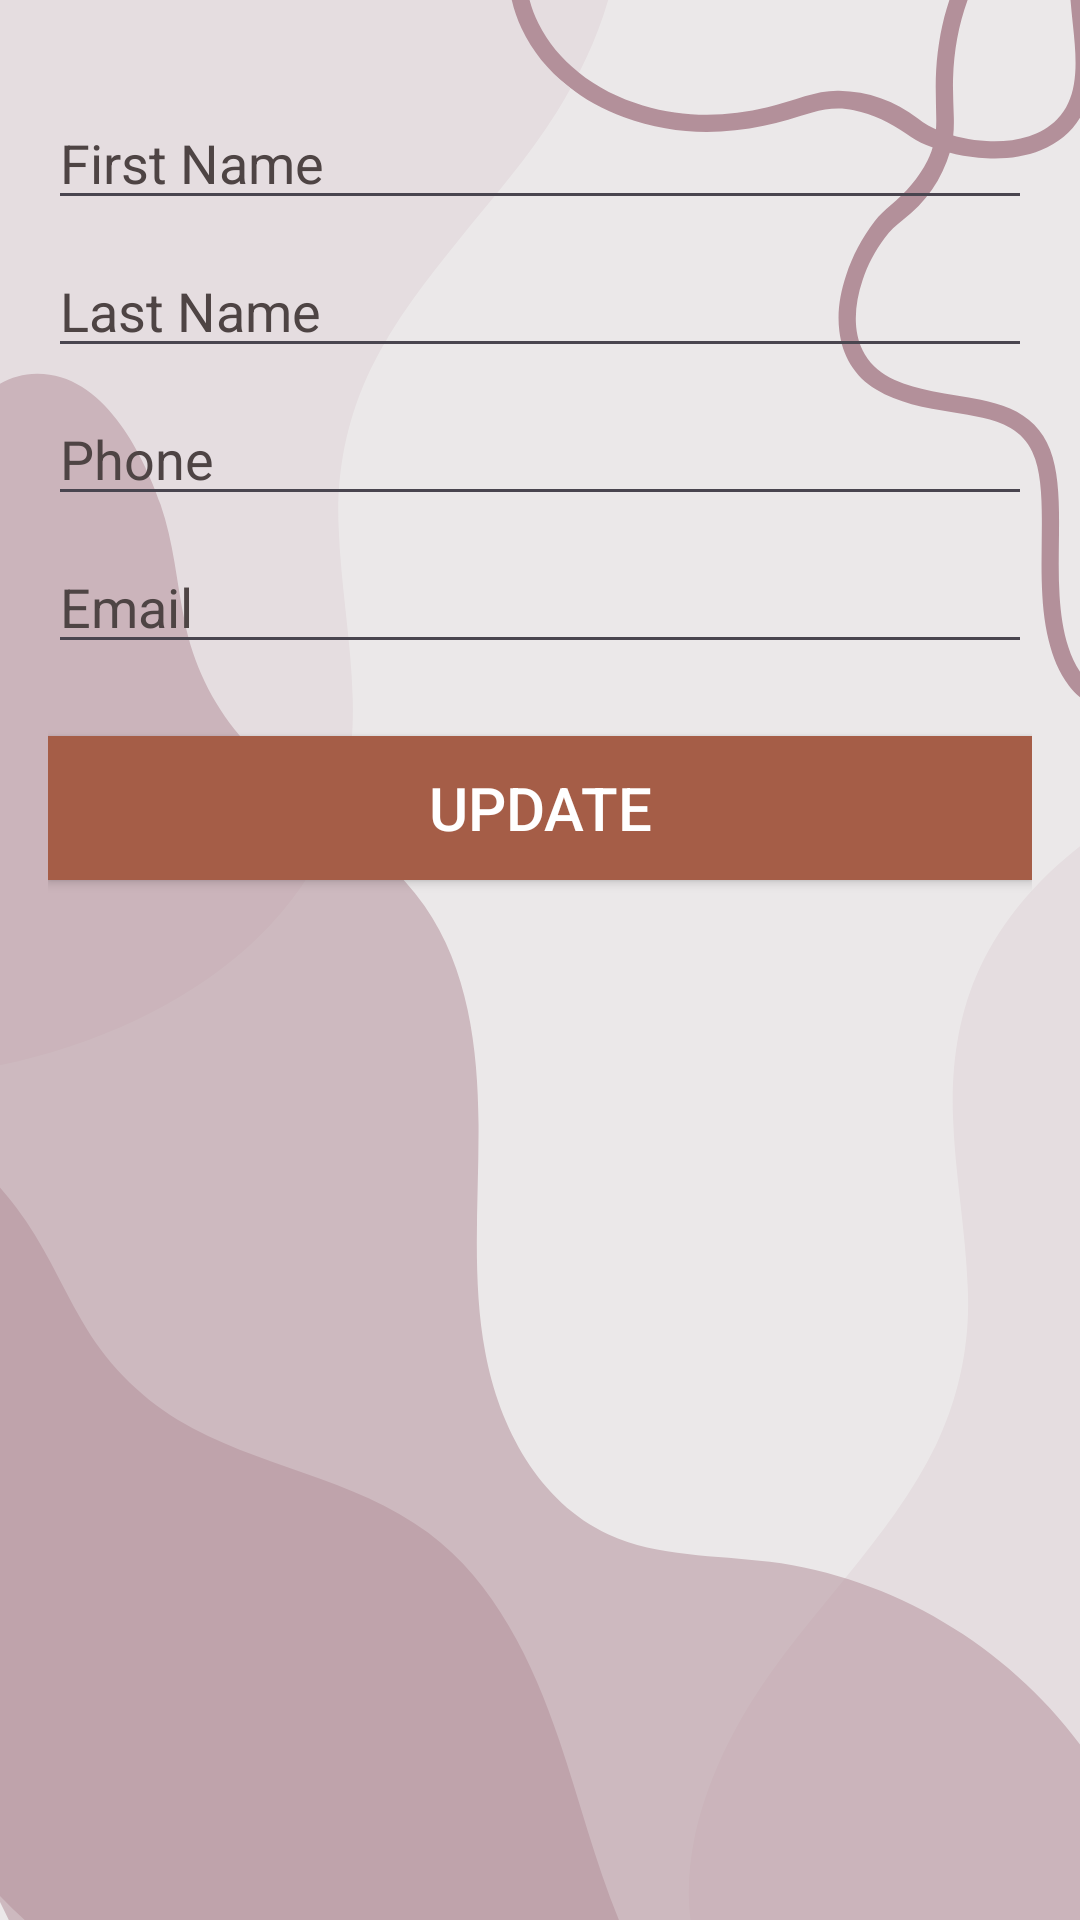

Layout XML and referenced resources for this Android screen:
<!-- AndroidManifest.xml: application theme Theme.Apmd_android -->
<!-- res/layout/activity_update_profile.xml -->
<?xml version="1.0" encoding="utf-8"?>
<LinearLayout xmlns:android="http://schemas.android.com/apk/res/android"
    xmlns:app="http://schemas.android.com/apk/res-auto"
    xmlns:tools="http://schemas.android.com/tools"
    android:layout_width="match_parent"
    android:layout_height="match_parent"
    android:background="@drawable/wall123"
    android:padding="16dp"
    tools:context=".Update_profile"
    android:orientation="vertical">




    <EditText
        android:id="@+id/fname"
        android:layout_width="match_parent"
        android:layout_height="wrap_content"
        android:layout_below="@+id/logoImageView"
        android:layout_marginTop="16dp"
        android:hint="First Name"
        android:inputType="textPersonName"
        android:textColor="#373434"
        android:textColorHint="#4E4444"
        android:textSize="18sp" />

    <EditText
        android:id="@+id/lname"
        android:layout_width="match_parent"
        android:layout_height="wrap_content"
        android:layout_below="@+id/fname"
        android:layout_marginTop="8dp"
        android:textColor="#373434"
        android:textColorHint="#4E4444"
        android:hint="Last Name"
        android:inputType="textPersonName"
        android:textSize="18sp" />















    <EditText
        android:id="@+id/phone"
        android:layout_width="match_parent"
        android:layout_height="wrap_content"
        android:layout_below="@+id/place"
        android:textColor="#373434"
        android:textColorHint="#4E4444"
        android:layout_marginTop="8dp"
        android:hint="Phone"
        android:inputType="number"
        android:textSize="18sp" />



    <EditText
        android:id="@+id/email"
        android:layout_width="match_parent"
        android:layout_height="wrap_content"
        android:textColor="#373434"
        android:textColorHint="#4E4444"
        android:layout_below="@+id/phone"
        android:layout_marginTop="8dp"
        android:hint="Email"
        android:inputType="textEmailAddress"
        android:textSize="18sp" />





    <androidx.appcompat.widget.AppCompatButton
        android:id="@+id/regbutton"
        android:layout_width="match_parent"
        android:layout_height="wrap_content"
        android:layout_below="@+id/email"
        android:layout_marginTop="24dp"
        android:text="Update"
        android:textSize="20sp"
        android:textColor="@android:color/white"
        android:background="#A55D47" />



</LinearLayout>
<!-- resources referenced by this layout -->
<resources>
  <!-- drawable wall123: png bitmap (drawable, 58824 bytes) -->
  <style name="Theme.Apmd_android" parent="Base.Theme.Apmd_android" />
  <style name="Base.Theme.Apmd_android" parent="Theme.Material3.DayNight.NoActionBar">
          
          
      </style>
</resources>
